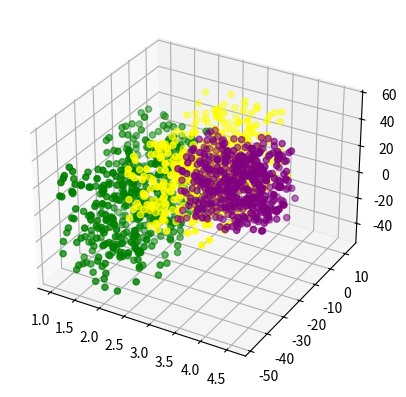

Source code (Python):
import matplotlib as mpl
from mpl_toolkits.mplot3d import Axes3D
import numpy as np
import matplotlib.pyplot as plt
from pylab import *
import random

fig = plt.figure()
ax = fig.add_subplot(projection='3d')
n = 500
colors = ['','green', 'yellow', 'purple']

for i in range(1, len(colors)):
    if i == 1:
        x = []
        for j in range(n):
            x.append(random.uniform(i, i+1.6))
        y = []
        for el in x:
            y.append(random.uniform(el - 50, el))
        z = []
        for el in x:
            z.append(random.uniform(el - 50, el + 30))
    if i == 2:
        x = []
        for j in range(n):
            x.append(random.uniform(i, i+1.6))
        y = []
        for el in x:
            y.append(random.uniform(el - 40, el + 10))
        z = []
        for el in x:
            z.append(random.uniform(el - 20, el + 40))
    if i == 3:
        x = []
        for j in range(n):
            x.append(random.uniform(i, i+1.6))
        y = []
        for el in x:
            y.append(random.uniform(el - 40, el - 20))
        z = []
        for el in x:
            z.append(random.uniform(el, el + 50))
    ax.scatter(x, y, z, color = colors[i])
plt.show()
